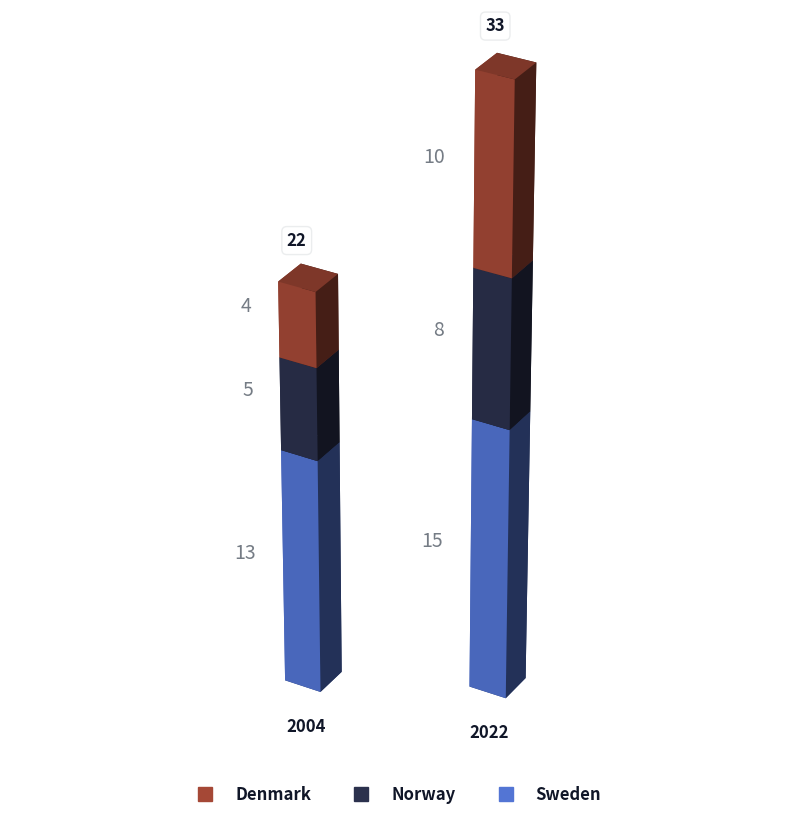

The script that saved this image:
import matplotlib.pyplot as plt
from matplotlib.lines import Line2D
import numpy as np
import pandas as pd

color_dict = {"Norway": "#2B314D", "Denmark": "#A54836", "Sweden": "#5375D4", }

xy_ticklabel_color, xlabel_color, grand_totals_color, legend_color, grid_color, datalabels_color ='#101628',"#101628","#101628","#101628", "#C8C9C9", "#757C85"

data = {
    "year": [2004, 2022, 2004, 2022, 2004, 2022],
    "countries" : ["Sweden", "Sweden", "Denmark", "Denmark", "Norway", "Norway"],
    "sites": [13,15,4,10,5,8,]
}
df= pd.DataFrame(data)
df['sub_total'] = df.groupby('year')['sites'].transform('sum')

#custom sort
sort_order_dict = {"Denmark":3, "Sweden":1, "Norway":2, 2004:4, 2022:5}
df = df.sort_values(by=['year','countries',], key=lambda x: x.map(sort_order_dict))

#map colors
df['colors']= df.countries.map(color_dict)
years = df.year.unique()
countries = df.countries.unique()
nr_countries = len(countries)
sub_totals = df.sub_total.unique()
colors = df.colors

# width/depth of bars
dx = 2 ; dy = 2 ; dz = df.sites.to_list()
# Positions 
xs = np.repeat(np.arange(0, len(countries)-1)*8,len(countries)).tolist()
ys = np.repeat(np.arange(0, len(countries)-1)*4,len(countries)).tolist()

# add position of each dz values in stacked bar 
# equals to botton in bar chart , changing the start point for each value 
zs = np.array(df.groupby('year', sort= False).sites.apply(list).tolist()) #convert to a numpy 2d array
zs = np.cumsum(zs, axis =1)[:,:nr_countries-1] #accumulate sum, remove last item
zs = np.insert(zs, 0, 0, axis=1).flatten().tolist() #add a zero at the beginning, flatten and convert to list


fig = plt.figure(figsize=(15,10))
ax = fig.add_subplot(1, 1, 1, projection="3d")

ax.bar3d(xs, ys, zs, dx, dy, dz, color=colors , label = countries)
#give the labels to each point
for x, y, z, site in zip(xs, ys,zs, dz ):
    ax.text(x-1.5, y, z+site/2,site, size=14, ha= "right", color = datalabels_color)

#add legend
lines = [Line2D([0], [0], color=c,  marker='s',linestyle='', markersize=10,) for c in reversed(colors.unique())]
labels = df.countries.unique()
plt.legend(lines, reversed(labels), labelcolor = legend_color,
           prop=dict(weight='bold', size=12), 
           bbox_to_anchor=(0.5, -0.05), loc="lower center",
            ncols = 3,frameon=False, fontsize= 14)

for i, (year,sub_total) in enumerate(zip(years,sub_totals)):
    # add year tick labels
    ax.text(xs[i * nr_countries], ys[i * nr_countries], z= -3 , s=f"{year}", color = xy_ticklabel_color, weight= "bold", fontsize=12)

    ax.text(xs[i * nr_countries]+0.5, ys[i * nr_countries], z=zs[i * nr_countries]+sub_total +2 ,
             s=f"{sub_total}",  fontsize=12, weight="bold", color= grand_totals_color,
             bbox=dict(facecolor='none', edgecolor='#EBEDEE', boxstyle='round,pad=0.3'))


ax.set_aspect("equal")
ax.set_axis_off()
